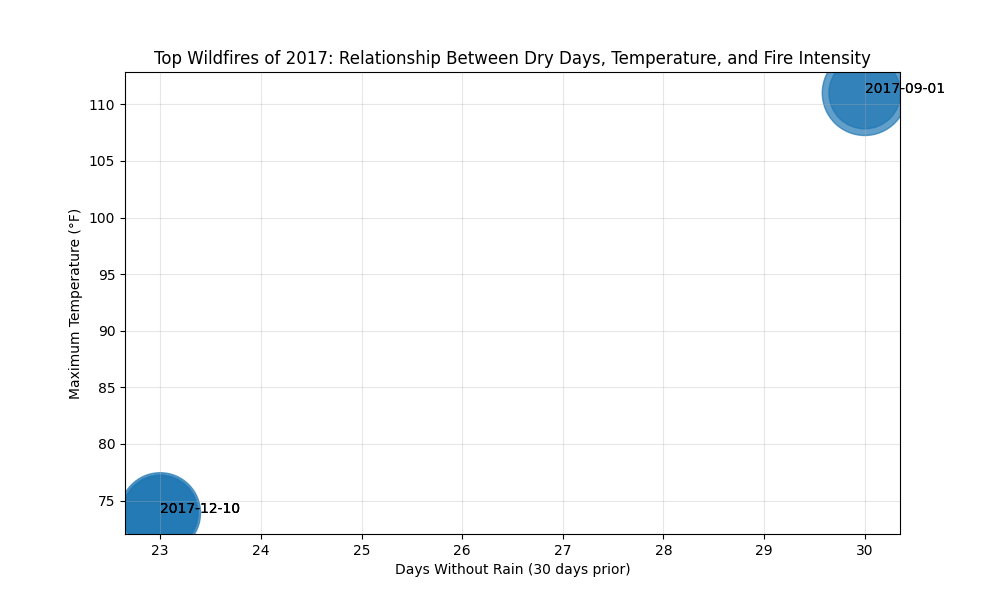

Source data for this figure (header and first rows):
Date, Latitude, Longitude, FRP, Avg_Temp, Max_Temp, Total_Rain, Dry_Days, Max_Wind
2017-09-01, 41.39, -123.2, 7487, 83.63, 111.0, 0.0, 30, 15.0
2017-12-10, 34.41, -119.4, 6734, 52.52, 73.9, 1.91, 23, 28.0
2017-12-10, 34.52, -119.4, 6067, 52.52, 73.9, 1.91, 23, 28.0
2017-12-10, 34.41, -119.4, 5692, 52.52, 73.9, 1.91, 23, 28.0
2017-09-01, 41.4, -123.2, 5322, 83.63, 111.0, 0.0, 30, 15.0
